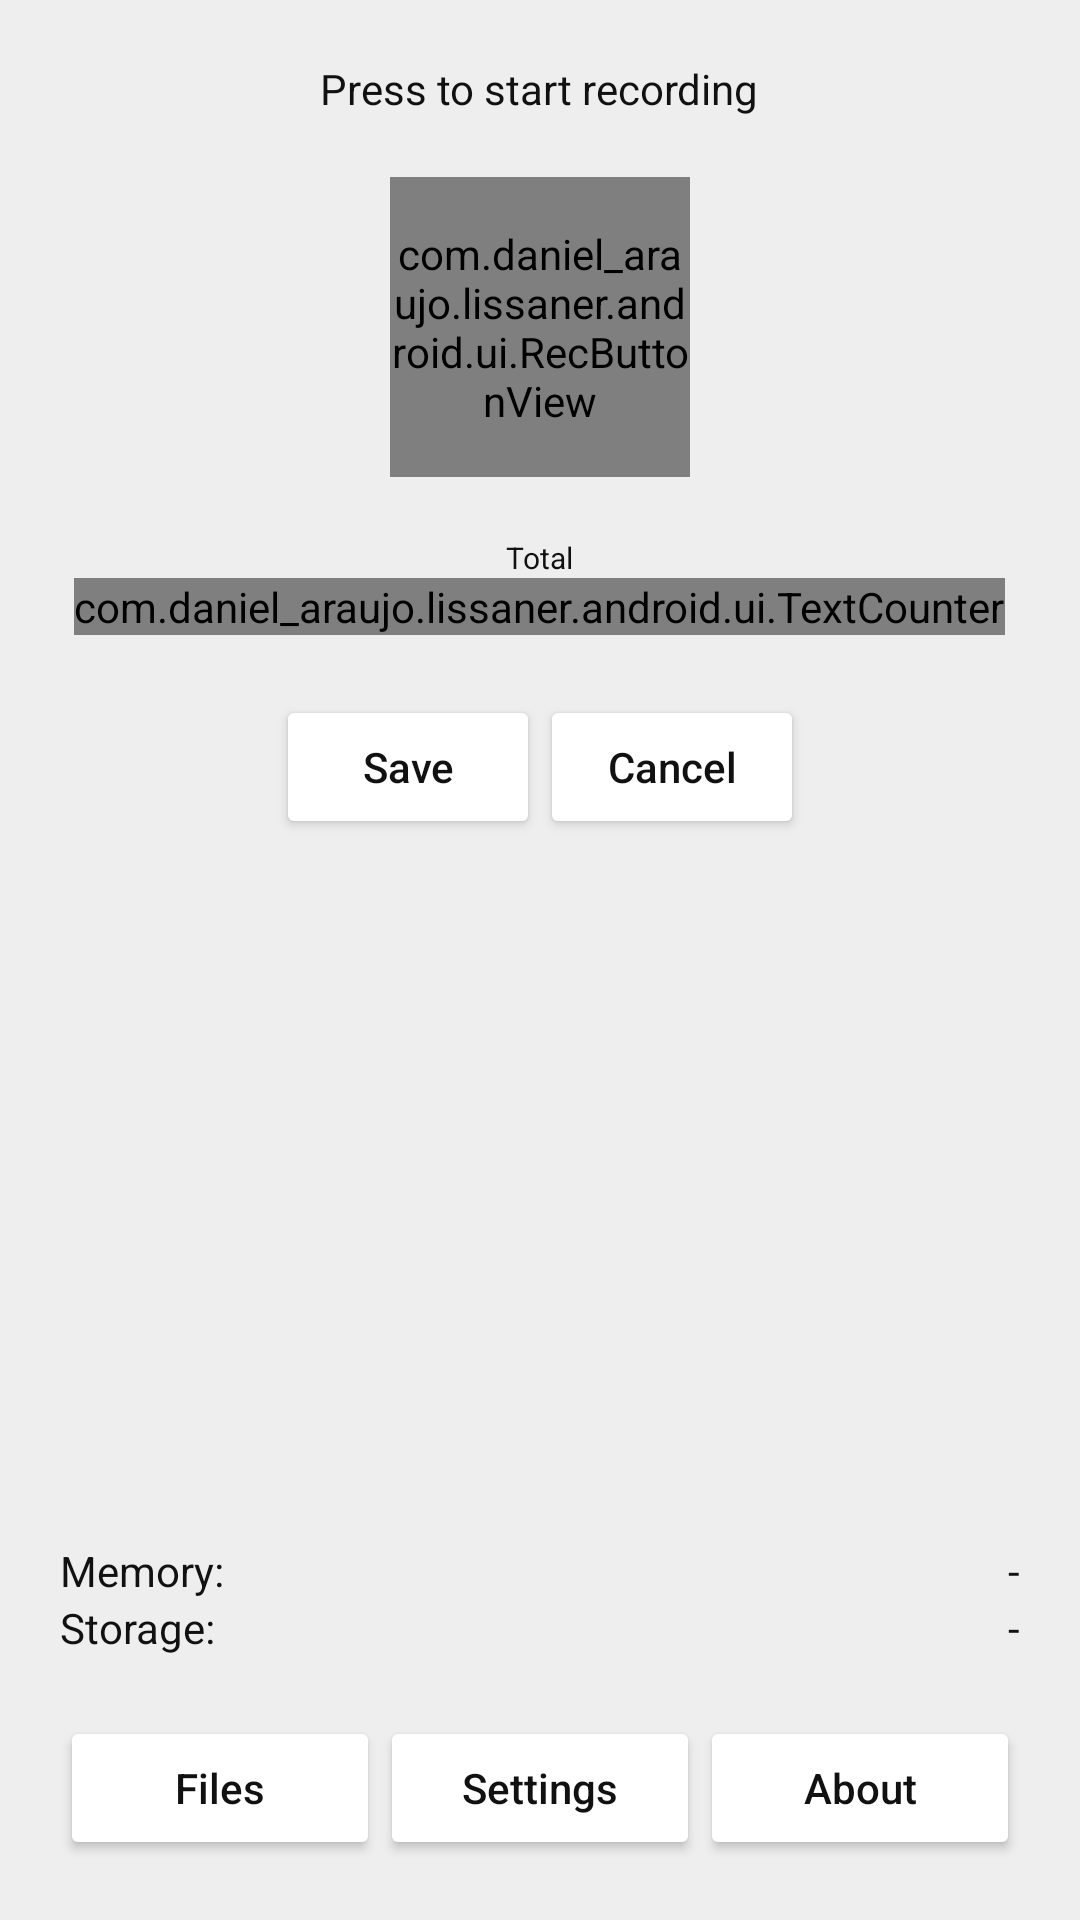

Produce the Android XML layout that renders to this screen, including the resource entries it uses.
<!-- AndroidManifest.xml: application theme AppTheme -->
<!-- res/layout/fragment_record.xml -->
<?xml version="1.0" encoding="utf-8"?>
<ScrollView xmlns:android="http://schemas.android.com/apk/res/android"
    xmlns:app="http://schemas.android.com/apk/res-auto"
    xmlns:tools="http://schemas.android.com/tools"
    android:layout_width="match_parent"
    android:layout_height="match_parent"
    android:fillViewport="true">

    <LinearLayout
        android:layout_width="match_parent"
        android:layout_height="260dp"
        android:gravity="center"
        android:orientation="vertical"
        android:padding="@dimen/windowPadding">

        <TextView
            android:id="@+id/label_record"
            android:layout_width="wrap_content"
            android:layout_height="wrap_content"
            android:text="@string/record_start" />

        <com.daniel_araujo.lissaner.android.ui.RecButtonView
            android:id="@+id/button_record"
            android:layout_width="100dp"
            android:layout_height="100dp"
            android:layout_marginTop="@dimen/separator" >

        </com.daniel_araujo.lissaner.android.ui.RecButtonView>

        <TextView
            android:id="@+id/textView9"
            android:layout_width="wrap_content"
            android:layout_height="wrap_content"
            android:layout_marginTop="@dimen/separator"
            android:text="Total"
            android:textSize="10sp" />

        <com.daniel_araujo.lissaner.android.ui.TextCounter
            android:id="@+id/accumulated_time"
            android:layout_width="wrap_content"
            android:layout_height="wrap_content" />

        <LinearLayout
            android:id="@+id/controls"
            android:layout_width="wrap_content"
            android:layout_height="wrap_content"
            android:layout_marginTop="@dimen/separator"
            android:orientation="horizontal">

            <Button
                android:id="@+id/button_save"
                android:layout_width="wrap_content"
                android:layout_height="wrap_content"
                android:text="Save" />

            <Button
                android:id="@+id/button_cancel"
                android:layout_width="wrap_content"
                android:layout_height="wrap_content"
                android:text="Cancel" />
        </LinearLayout>

        <Space
            android:layout_width="match_parent"
            android:layout_height="wrap_content"
            android:layout_weight="1" />

        <LinearLayout
            android:layout_width="match_parent"
            android:layout_height="wrap_content"
            android:orientation="horizontal">

            <TextView
                android:id="@+id/memory_info_label"
                android:layout_width="wrap_content"
                android:layout_height="wrap_content"
                android:layout_weight="1"
                android:text="Memory:" />

            <TextView
                android:id="@+id/memory_info"
                android:layout_width="wrap_content"
                android:layout_height="wrap_content"
                android:text="-" />
        </LinearLayout>

        <LinearLayout
            android:layout_width="match_parent"
            android:layout_height="wrap_content"
            android:orientation="horizontal">

            <TextView
                android:id="@+id/storage_info_label"
                android:layout_width="wrap_content"
                android:layout_height="wrap_content"
                android:layout_weight="1"
                android:text="Storage:" />

            <TextView
                android:id="@+id/storage_info"
                android:layout_width="wrap_content"
                android:layout_height="wrap_content"
                android:text="-" />
        </LinearLayout>

        <LinearLayout
            android:layout_width="match_parent"
            android:layout_height="wrap_content"
            android:layout_marginTop="@dimen/separator"
            android:orientation="horizontal">

            <Button
                android:id="@+id/files_button"
                android:layout_width="wrap_content"
                android:layout_height="wrap_content"
                android:layout_weight="1"
                android:text="Files" />

            <Button
                android:id="@+id/settings_button"
                android:layout_width="wrap_content"
                android:layout_height="wrap_content"
                android:layout_weight="1"
                android:text="Settings" />

            <Button
                android:id="@+id/about_button"
                android:layout_width="wrap_content"
                android:layout_height="wrap_content"
                android:layout_weight="1"
                android:text="About" />

        </LinearLayout>
    </LinearLayout>
</ScrollView>
<!-- resources referenced by this layout -->
<resources>
  <dimen name="separator">20dp</dimen>
  <dimen name="windowPadding">20dp</dimen>
  <string name="record_start">Press to start recording</string>
  <style name="AppTheme" parent="Theme.AppCompat">
          
          <item name="colorAccent">@color/colorAccent</item>
          <item name="android:colorBackground">@color/background</item>
          <item name="android:textColor">@color/textColor</item>
          <item name="android:textColorPrimary">?android:textColor</item>
          <item name="android:textColorSecondary">?android:textColor</item>
          <item name="android:textColorTertiary">?android:textColor</item>
          <item name="android:textColorLink">?android:colorAccent</item>
  
          
          <item name="windowNoTitle">true</item>
  
          
          <item name="android:windowBackground">?android:colorBackground</item>
  
          
          <item name="buttonStyle">@style/AppTheme.Button</item>
          <item name="imageButtonStyle">@style/AppTheme.ImageButton</item>
  
          
          <item name="tabStyle">@style/AppTheme.TabLayout</item>
  
          
          <item name="wellStyle">@style/AppTheme.Well</item>
  
          
          <item name="np_textSize">@dimen/commonTextSize</item>
          <item name="np_selectedTextSize">@dimen/commonTextSize</item>
          <item name="np_dividerColor">@color/divider</item>
          <item name="np_selectedTextColor">@color/textColor</item>
          <item name="np_textColor">@color/textColor</item>
      </style>
  <color name="colorAccent">#FF3333</color>
  <color name="background">#EEEEEE</color>
  <color name="textColor">#111111</color>
  <style name="AppTheme.Button" parent="Widget.AppCompat.Button">
          <item name="android:textColor">@color/main_text_color</item>
          <item name="android:backgroundTint">@color/colorPrimary</item>
          <item name="android:textAllCaps">false</item>
      </style>
  <style name="AppTheme.ImageButton" parent="Widget.AppCompat.ImageButton">
          <item name="android:textColor">@color/main_text_color</item>
          <item name="android:backgroundTint">@color/colorPrimary</item>
      </style>
  <style name="AppTheme.TabLayout" parent="Widget.Design.TabLayout">
          <item name="tabSelectedTextColor">@color/textColor</item>
          <item name="tabTextColor">@color/textColor</item>
          <item name="tabBackground">@color/colorPrimary</item>
  
          
          <item name="tabMaxWidth">0dp</item>
          <item name="tabGravity">fill</item>
      </style>
  <style name="AppTheme.Well">
          <item name="android:padding">@dimen/wellPadding</item>
      </style>
  <dimen name="commonTextSize">12dp</dimen>
  <color name="divider">#1A000000</color>
  <color name="colorPrimary">#FFFFFF</color>
  <dimen name="wellPadding">20dp</dimen>
</resources>
